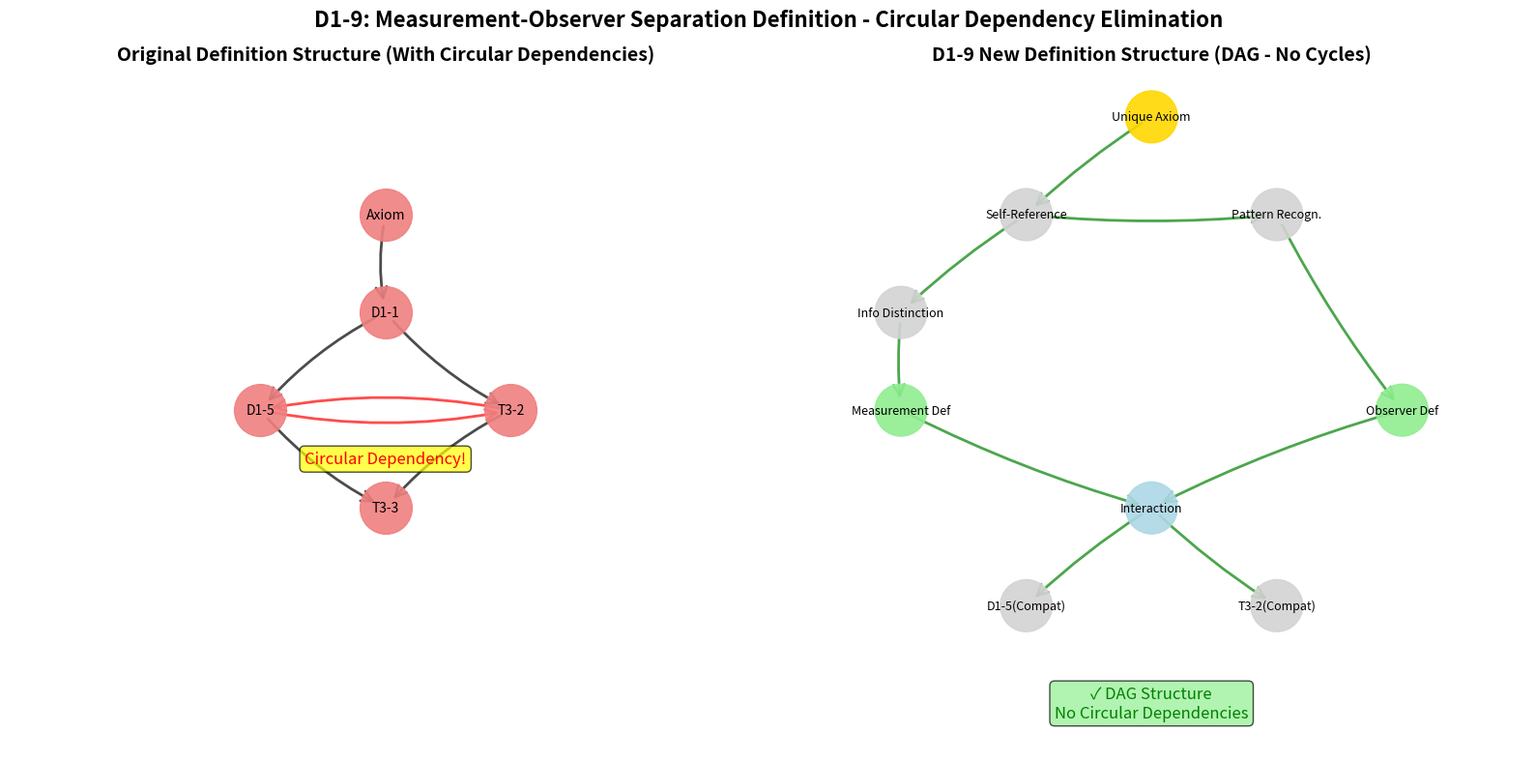
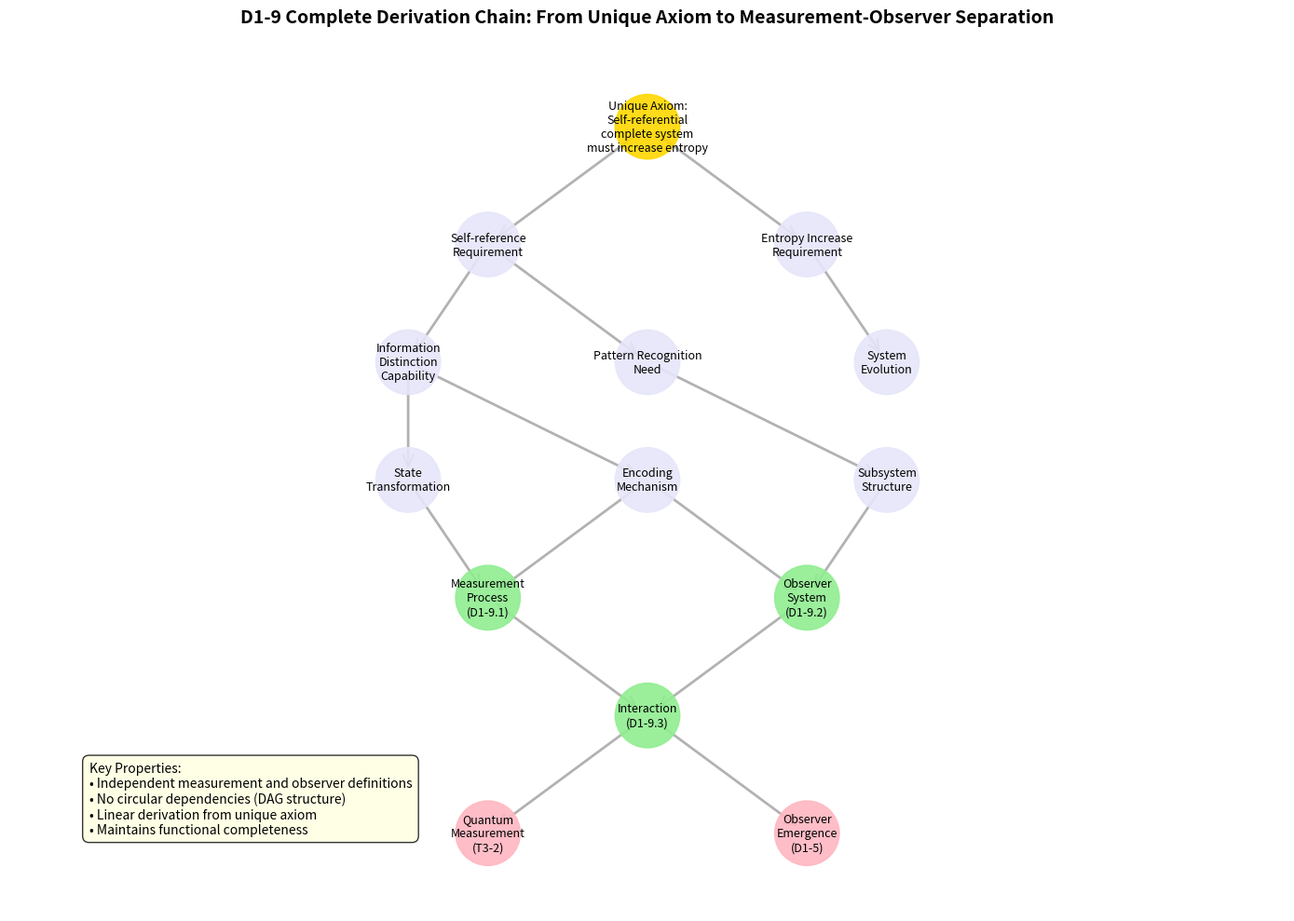

Source code (Python) for these figures, in order:
"""
Visualize D1-9 dependency graphs showing elimination of circular dependencies
"""

import matplotlib.pyplot as plt
import networkx as nx
from matplotlib.patches import FancyBboxPatch
import numpy as np


def create_old_dependency_graph():
    """Create original circular dependency graph"""
    G = nx.DiGraph()
    
    # 添加节点
    nodes = {
        "Axiom": (0, 3),
        "D1-1": (0, 2),
        "D1-5": (-1, 1),
        "T3-2": (1, 1),
        "T3-3": (0, 0)
    }
    
    for node, pos in nodes.items():
        G.add_node(node, pos=pos)
    
    # 添加边（包含循环依赖）
    edges = [
        ("Axiom", "D1-1"),
        ("D1-1", "D1-5"),
        ("D1-1", "T3-2"),
        ("D1-5", "T3-2", "red"),  # 循环依赖
        ("T3-2", "D1-5", "red"),  # 循环依赖
        ("T3-2", "T3-3"),
        ("D1-5", "T3-3")
    ]
    
    for edge in edges:
        if len(edge) == 3:
            G.add_edge(edge[0], edge[1], color=edge[2])
        else:
            G.add_edge(edge[0], edge[1], color="black")
    
    return G


def create_new_dependency_graph():
    """Create new acyclic dependency graph"""
    G = nx.DiGraph()
    
    # 添加节点
    nodes = {
        "Axiom": (0, 4),
        "SelfRef": (-1, 3),
        "InfoDist": (-2, 2),
        "PatternRec": (1, 3),
        "D1-9-Measure": (-2, 1),
        "D1-9-Observer": (2, 1),
        "Interaction": (0, 0),
        "D1-5": (-1, -1),
        "T3-2": (1, -1)
    }
    
    for node, pos in nodes.items():
        G.add_node(node, pos=pos)
    
    # 添加边（无循环）
    edges = [
        ("Axiom", "SelfRef"),
        ("SelfRef", "InfoDist"),
        ("SelfRef", "PatternRec"),
        ("InfoDist", "D1-9-Measure"),
        ("PatternRec", "D1-9-Observer"),
        ("D1-9-Measure", "Interaction"),
        ("D1-9-Observer", "Interaction"),
        ("Interaction", "D1-5"),
        ("Interaction", "T3-2")
    ]
    
    for edge in edges:
        G.add_edge(edge[0], edge[1], color="green")
    
    return G


def plot_comparison():
    """Plot comparison graph"""
    fig, (ax1, ax2) = plt.subplots(1, 2, figsize=(16, 8))
    
    # 左图：原有循环依赖
    G_old = create_old_dependency_graph()
    pos_old = nx.get_node_attributes(G_old, 'pos')
    
    ax1.set_title("Original Definition Structure (With Circular Dependencies)", fontsize=14, fontweight='bold')
    
    # 绘制节点
    nx.draw_networkx_nodes(G_old, pos_old, ax=ax1, 
                          node_color='lightcoral', 
                          node_size=1500, alpha=0.9)
    
    # 绘制边
    edge_colors_old = [G_old[u][v]['color'] for u, v in G_old.edges()]
    nx.draw_networkx_edges(G_old, pos_old, ax=ax1,
                          edge_color=edge_colors_old,
                          width=2, alpha=0.7,
                          connectionstyle="arc3,rad=0.1",
                          arrowsize=20, arrowstyle='->')
    
    # 绘制标签
    nx.draw_networkx_labels(G_old, pos_old, ax=ax1, font_size=10)
    
    # Add circular dependency annotation
    ax1.text(0, 0.5, "Circular Dependency!", fontsize=12, color='red',
            ha='center', va='center',
            bbox=dict(boxstyle="round,pad=0.3", facecolor="yellow", alpha=0.7))
    
    # 右图：新的无循环结构
    G_new = create_new_dependency_graph()
    pos_new = nx.get_node_attributes(G_new, 'pos')
    
    ax2.set_title("D1-9 New Definition Structure (DAG - No Cycles)", fontsize=14, fontweight='bold')
    
    # 节点颜色
    node_colors = []
    for node in G_new.nodes():
        if node == "Axiom":
            node_colors.append('gold')
        elif "D1-9" in node:
            node_colors.append('lightgreen')
        elif node == "Interaction":
            node_colors.append('lightblue')
        else:
            node_colors.append('lightgray')
    
    nx.draw_networkx_nodes(G_new, pos_new, ax=ax2,
                          node_color=node_colors,
                          node_size=1500, alpha=0.9)
    
    # 绘制边
    nx.draw_networkx_edges(G_new, pos_new, ax=ax2,
                          edge_color='green',
                          width=2, alpha=0.7,
                          connectionstyle="arc3,rad=0.05",
                          arrowsize=20, arrowstyle='->')
    
    # Draw labels
    labels_new = {
        "Axiom": "Unique Axiom",
        "SelfRef": "Self-Reference",
        "InfoDist": "Info Distinction",
        "PatternRec": "Pattern Recogn.",
        "D1-9-Measure": "Measurement Def",
        "D1-9-Observer": "Observer Def",
        "Interaction": "Interaction",
        "D1-5": "D1-5(Compat)",
        "T3-2": "T3-2(Compat)"
    }
    nx.draw_networkx_labels(G_new, pos_new, labels_new, ax=ax2, font_size=9)
    
    # Add DAG annotation
    ax2.text(0, -2, "✓ DAG Structure\nNo Circular Dependencies", fontsize=12, color='green',
            ha='center', va='center',
            bbox=dict(boxstyle="round,pad=0.3", facecolor="lightgreen", alpha=0.7))
    
    # 设置轴属性
    for ax in [ax1, ax2]:
        ax.set_xlim(-3, 3)
        ax.set_ylim(-2.5, 4.5)
        ax.axis('off')
    
    plt.suptitle("D1-9: Measurement-Observer Separation Definition - Circular Dependency Elimination", 
                fontsize=16, fontweight='bold')
    
    plt.tight_layout()
    plt.savefig('D1_9_dependency_comparison.png', dpi=150, bbox_inches='tight')
    plt.show()
    
    print("Dependency comparison graph saved as D1_9_dependency_comparison.png")


def plot_derivation_chain():
    """Plot derivation chain"""
    fig, ax = plt.subplots(figsize=(14, 10))
    
    # Create derivation chain graph
    G = nx.DiGraph()
    
    # Define hierarchical structure
    levels = {
        0: ["Unique Axiom:\nSelf-referential\ncomplete system\nmust increase entropy"],
        1: ["Self-reference\nRequirement", "Entropy Increase\nRequirement"],
        2: ["Information\nDistinction\nCapability", "Pattern Recognition\nNeed", "System\nEvolution"],
        3: ["State\nTransformation", "Encoding\nMechanism", "Subsystem\nStructure"],
        4: ["Measurement\nProcess\n(D1-9.1)", "Observer\nSystem\n(D1-9.2)"],
        5: ["Interaction\n(D1-9.3)"],
        6: ["Quantum\nMeasurement\n(T3-2)", "Observer\nEmergence\n(D1-5)"]
    }
    
    # 添加节点并设置位置
    pos = {}
    y_spacing = 1.5
    
    for level, nodes in levels.items():
        x_spacing = 6.0 / (len(nodes) + 1)
        for i, node in enumerate(nodes):
            x = -3 + (i + 1) * x_spacing
            y = 6 - level * y_spacing
            G.add_node(node)
            pos[node] = (x, y)
    
    # Add edges
    edges = [
        ("Unique Axiom:\nSelf-referential\ncomplete system\nmust increase entropy", "Self-reference\nRequirement"),
        ("Unique Axiom:\nSelf-referential\ncomplete system\nmust increase entropy", "Entropy Increase\nRequirement"),
        ("Self-reference\nRequirement", "Information\nDistinction\nCapability"),
        ("Self-reference\nRequirement", "Pattern Recognition\nNeed"),
        ("Entropy Increase\nRequirement", "System\nEvolution"),
        ("Information\nDistinction\nCapability", "State\nTransformation"),
        ("Information\nDistinction\nCapability", "Encoding\nMechanism"),
        ("Pattern Recognition\nNeed", "Subsystem\nStructure"),
        ("State\nTransformation", "Measurement\nProcess\n(D1-9.1)"),
        ("Encoding\nMechanism", "Measurement\nProcess\n(D1-9.1)"),
        ("Subsystem\nStructure", "Observer\nSystem\n(D1-9.2)"),
        ("Encoding\nMechanism", "Observer\nSystem\n(D1-9.2)"),
        ("Measurement\nProcess\n(D1-9.1)", "Interaction\n(D1-9.3)"),
        ("Observer\nSystem\n(D1-9.2)", "Interaction\n(D1-9.3)"),
        ("Interaction\n(D1-9.3)", "Quantum\nMeasurement\n(T3-2)"),
        ("Interaction\n(D1-9.3)", "Observer\nEmergence\n(D1-5)")
    ]
    
    G.add_edges_from(edges)
    
    # Node colors
    node_colors = []
    for node in G.nodes():
        if "Unique Axiom" in node:
            node_colors.append('#FFD700')  # Gold
        elif "D1-9" in node:
            node_colors.append('#90EE90')  # Light green
        elif "Interaction" in node:
            node_colors.append('#87CEEB')  # Sky blue
        elif any(x in node for x in ["T3-2", "D1-5"]):
            node_colors.append('#FFB6C1')  # Light pink
        else:
            node_colors.append('#E6E6FA')  # Lavender
    
    # Draw graph
    nx.draw_networkx_nodes(G, pos, node_color=node_colors, 
                          node_size=2500, alpha=0.9, ax=ax)
    nx.draw_networkx_edges(G, pos, edge_color='gray', 
                          width=2, alpha=0.6, arrows=True,
                          arrowsize=20, arrowstyle='->', ax=ax)
    nx.draw_networkx_labels(G, pos, font_size=9, ax=ax)
    
    # Add title and description
    ax.set_title("D1-9 Complete Derivation Chain: From Unique Axiom to Measurement-Observer Separation", 
                fontsize=14, fontweight='bold', pad=20)
    
    # Add explanatory text
    ax.text(-3.5, -3, 
           "Key Properties:\n"
           "• Independent measurement and observer definitions\n"
           "• No circular dependencies (DAG structure)\n"
           "• Linear derivation from unique axiom\n"
           "• Maintains functional completeness",
           fontsize=10,
           bbox=dict(boxstyle="round,pad=0.5", facecolor="lightyellow", alpha=0.8))
    
    ax.set_xlim(-4, 4)
    ax.set_ylim(-4, 7)
    ax.axis('off')
    
    plt.tight_layout()
    plt.savefig('D1_9_derivation_chain.png', dpi=150, bbox_inches='tight')
    plt.show()
    
    print("Derivation chain graph saved as D1_9_derivation_chain.png")


if __name__ == "__main__":
    print("Generating D1-9 dependency relationship visualization...")
    
    # Generate comparison graph
    plot_comparison()
    
    # Generate derivation chain graph
    plot_derivation_chain()
    
    print("\nVisualization complete!")
    print("- D1_9_dependency_comparison.png: Circular dependency elimination comparison")
    print("- D1_9_derivation_chain.png: Complete derivation chain display")
